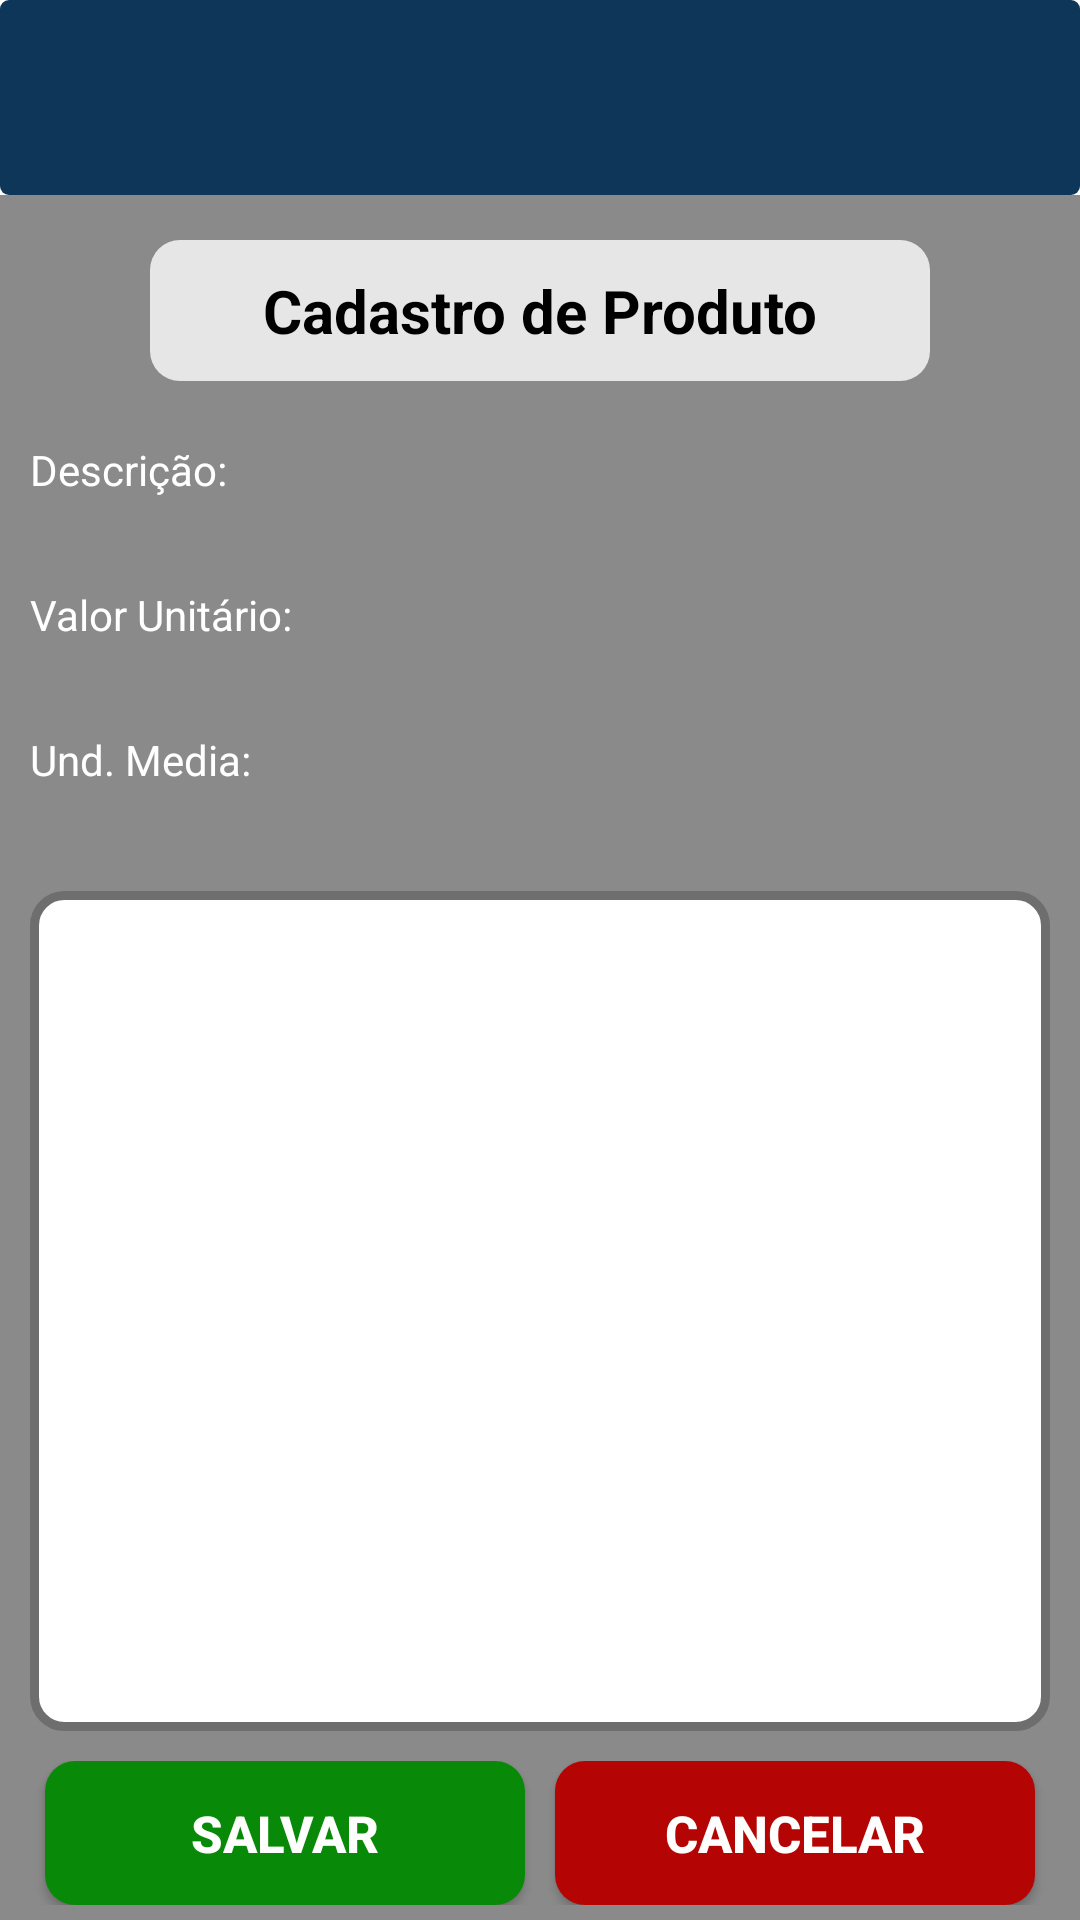

Reconstruct the res/layout file that produces this screen, plus the resources it refers to.
<!-- AndroidManifest.xml: activity theme Theme.SalesOrderApp -->
<!-- res/layout/activity_cad_produto.xml -->
<?xml version="1.0" encoding="utf-8"?>
<LinearLayout xmlns:android="http://schemas.android.com/apk/res/android"
    xmlns:tools="http://schemas.android.com/tools"
    android:layout_width="match_parent"
    android:layout_height="match_parent"
    tools:context=".CadClienteActivity"
    android:orientation="vertical"
    android:background="@color/cinza_claro">


    <include layout="@layout/activity_tool_bar" />

    <LinearLayout
        android:layout_width="match_parent"
        android:layout_height="wrap_content"
        />


    <LinearLayout
        android:layout_width="match_parent"
        android:layout_height="wrap_content"
        android:orientation="horizontal"
        android:layout_marginVertical="15dp"
        android:layout_marginHorizontal="50dp"
        android:background="@drawable/fundo_titulo"
        >
        <TextView
            android:layout_width="match_parent"
            android:layout_height="wrap_content"
            android:text="Cadastro de Produto"
            android:textColor="@color/black"
            android:textSize="20dp"
            android:textStyle="bold"
            android:textAlignment="center"/>

    </LinearLayout>

    <LinearLayout
        android:layout_width="match_parent"
        android:layout_height="wrap_content"
        android:orientation="vertical"
        android:layout_marginHorizontal="10dp"
        >

        <TextView
            android:layout_width="match_parent"
            android:layout_height="wrap_content"
            android:text="Descrição:"
            android:textColor="@color/white"
            android:layout_marginTop="5dp"/>

        <EditText
            android:id="@+id/edtDescricao"
            android:layout_width="match_parent"
            android:layout_height="wrap_content"
            android:background="@drawable/border_fundo_edit_text"/>


        <TextView
            android:layout_width="match_parent"
            android:layout_height="wrap_content"
            android:text="Valor Unitário:"
            android:textColor="@color/white"
            android:layout_marginTop="5dp"/>

        <EditText
            android:id="@+id/edtVlrUnitario"
            android:layout_width="match_parent"
            android:layout_height="wrap_content"
            android:background="@drawable/border_fundo_edit_text"/>

        <TextView
            android:layout_width="match_parent"
            android:layout_height="wrap_content"
            android:text="Und. Media:"
            android:textColor="@color/white"
            android:layout_marginTop="5dp"/>

        <EditText
            android:id="@+id/edtUndMedida"
            android:layout_width="match_parent"
            android:layout_height="wrap_content"
            android:background="@drawable/border_fundo_edit_text"/>




    </LinearLayout>
    <LinearLayout
        android:layout_width="match_parent"
        android:layout_height="wrap_content"
        android:layout_margin="10dp"
        android:orientation="vertical">

        <GridView
            android:id="@+id/gvProduto"
            android:layout_width="wrap_content"
            android:layout_height="280dp"
            android:padding="5dp"
            android:background="@drawable/border_fundo_grid"/>

    </LinearLayout>

    <LinearLayout
        android:layout_width="match_parent"
        android:layout_height="wrap_content"
        android:orientation="horizontal"
        android:layout_marginHorizontal="10dp"
        >


        <Button
            android:id="@+id/btnSalvarProduto"
            android:layout_width="0dp"
            android:layout_height="wrap_content"
            android:layout_weight="1"
            android:text="Salvar"
            android:textSize="17dp"
            android:textColor="@color/white"
            android:textStyle="bold"
            android:layout_marginHorizontal="5dp"
            android:background="@drawable/button_produto"

            />

        <Button
            android:id="@+id/btnCancelarProduto"
            android:layout_width="0dp"
            android:layout_height="wrap_content"
            android:layout_weight="1"
            android:text="Cancelar"
            android:textSize="17dp"
            android:textColor="@color/white"
            android:textStyle="bold"
            android:layout_marginHorizontal="5dp"
            android:background="@drawable/button_pedido"
            />


    </LinearLayout>

</LinearLayout>
<!-- res/layout/activity_tool_bar.xml (included above) -->
<?xml version="1.0" encoding="utf-8"?>
<RelativeLayout xmlns:android="http://schemas.android.com/apk/res/android"
    xmlns:app="http://schemas.android.com/apk/res-auto"
    xmlns:tools="http://schemas.android.com/tools"
    android:layout_width="match_parent"
    android:layout_height="wrap_content"
    android:orientation="vertical"
    tools:context=".MainActivity"
    android:background="@color/white">

    <androidx.appcompat.widget.Toolbar
        android:id="@+id/toolbar"
        android:layout_width="match_parent"
        android:layout_height="65dp"
        app:titleTextColor="@color/white"
        android:background="@drawable/toolbar">

    </androidx.appcompat.widget.Toolbar>

</RelativeLayout>
<!-- resources referenced by this layout -->
<resources>
  <color name="black">#FF000000</color>
  <color name="cinza_claro">#8A8A8A</color>
  <color name="white">#FFFFFFFF</color>
  <!-- drawable border_fundo_grid (drawable) -->
  <shape xmlns:android="http://schemas.android.com/apk/res/android">
      <solid android:color="#FFFFFF" />
      <stroke android:color="#6E6E6E"
          android:width="3dp"/> 
      <corners android:radius="10dp" /> 
  
          /> 
  </shape>
  <!-- drawable button_pedido (drawable) -->
  <shape xmlns:android="http://schemas.android.com/apk/res/android">
      <solid android:color="@color/red"/> 
      <corners android:radius="10dp"/> 
  
  
  </shape>
  <!-- drawable button_produto (drawable) -->
  <shape xmlns:android="http://schemas.android.com/apk/res/android">
      <solid android:color="@color/green_escuro"/> 
      <corners android:radius="10dp"/> 
  
  
  </shape>
  <!-- drawable fundo_titulo (drawable) -->
  <shape xmlns:android="http://schemas.android.com/apk/res/android">
      <solid android:color="@color/cinza"/> 
      <corners android:radius="10dp"/> 
  
      <padding
          android:left="10dp"
          android:top="10dp"
          android:right="10dp"
          android:bottom="10dp"
          /> 
  </shape>
  <!-- drawable toolbar (drawable) -->
  <shape xmlns:android="http://schemas.android.com/apk/res/android">
      <solid android:color="@color/toolbar_padrao"/> 
      <corners android:radius="3dp"/> 
  
  
  </shape>
  <style name="Theme.SalesOrderApp" parent="Base.Theme.SalesOrderApp" />
  <color name="red">#B40404</color>
  <color name="green_escuro">#088A08</color>
  <color name="cinza">#E6E6E6</color>
  <color name="toolbar_padrao">#0E3659</color>
  <style name="Base.Theme.SalesOrderApp" parent="Theme.AppCompat.Light.NoActionBar">
          
          
      </style>
</resources>
